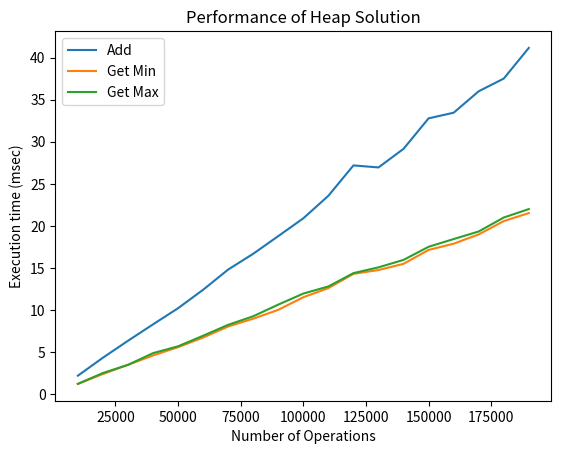

Write Python code to recreate this figure.
import random, time, heapq
import matplotlib.pyplot as plt
class MinMaxHeap(object):
    def __init__(self):
        self.content_min = []
        self.content_max = []

    def add(self, value):
        heapq.heappush(self.content_min, value)
        heapq.heappush(self.content_max, -value)

    def get_min(self):
        if len(self.content_min) > 0:
            return self.content_min[0]

    def get_max(self):
        if len(self.content_max) > 0:
            return -self.content_max[0]



def measure_time(a, this_list):
    tot_time_add = 0
    tot_time_min = 0
    tot_time_max = 0

    for num in this_list:
        start = time.time()
        a.add(num)
        tot_time_add += (time.time() - start)

        start = time.time()
        min = a.get_min()
        tot_time_min += (time.time() - start)

        start = time.time()
        max = a.get_max()
        tot_time_max += (time.time() - start)

    return tot_time_add, tot_time_min, tot_time_max


repetitions = 3
max_operations = 200000
step = 10000
values_heap_add, values_heap_min, values_heap_max = [], [], []
for rounds in range(step, max_operations, step):
    this_list = []
    for r in range(rounds):
        this_list.append(random.randint(0, 50000))

    tot_time_add, tot_time_min, tot_time_max = 0, 0, 0
    for repetition in range(3):
        a = MinMaxHeap()
        myadd, mymin, mymax = measure_time(a, this_list)
        tot_time_add += myadd
        tot_time_min += mymin
        tot_time_max += mymax

    tot_time_add /= 3
    tot_time_min /= 3
    tot_time_max /= 3

    values_heap_add.append(tot_time_add * 1000)
    values_heap_min.append(tot_time_min * 1000)
    values_heap_max.append(tot_time_max * 1000)

xlabels = range(step, max_operations, step)
plt.plot(xlabels, values_heap_add, label='Add')
plt.plot(xlabels, values_heap_min, label='Get Min')
plt.plot(xlabels, values_heap_max, label='Get Max')
plt.legend()
plt.xlabel("Number of Operations")
plt.ylabel("Execution time (msec)")
plt.title("Performance of Heap Solution")
plt.show()

